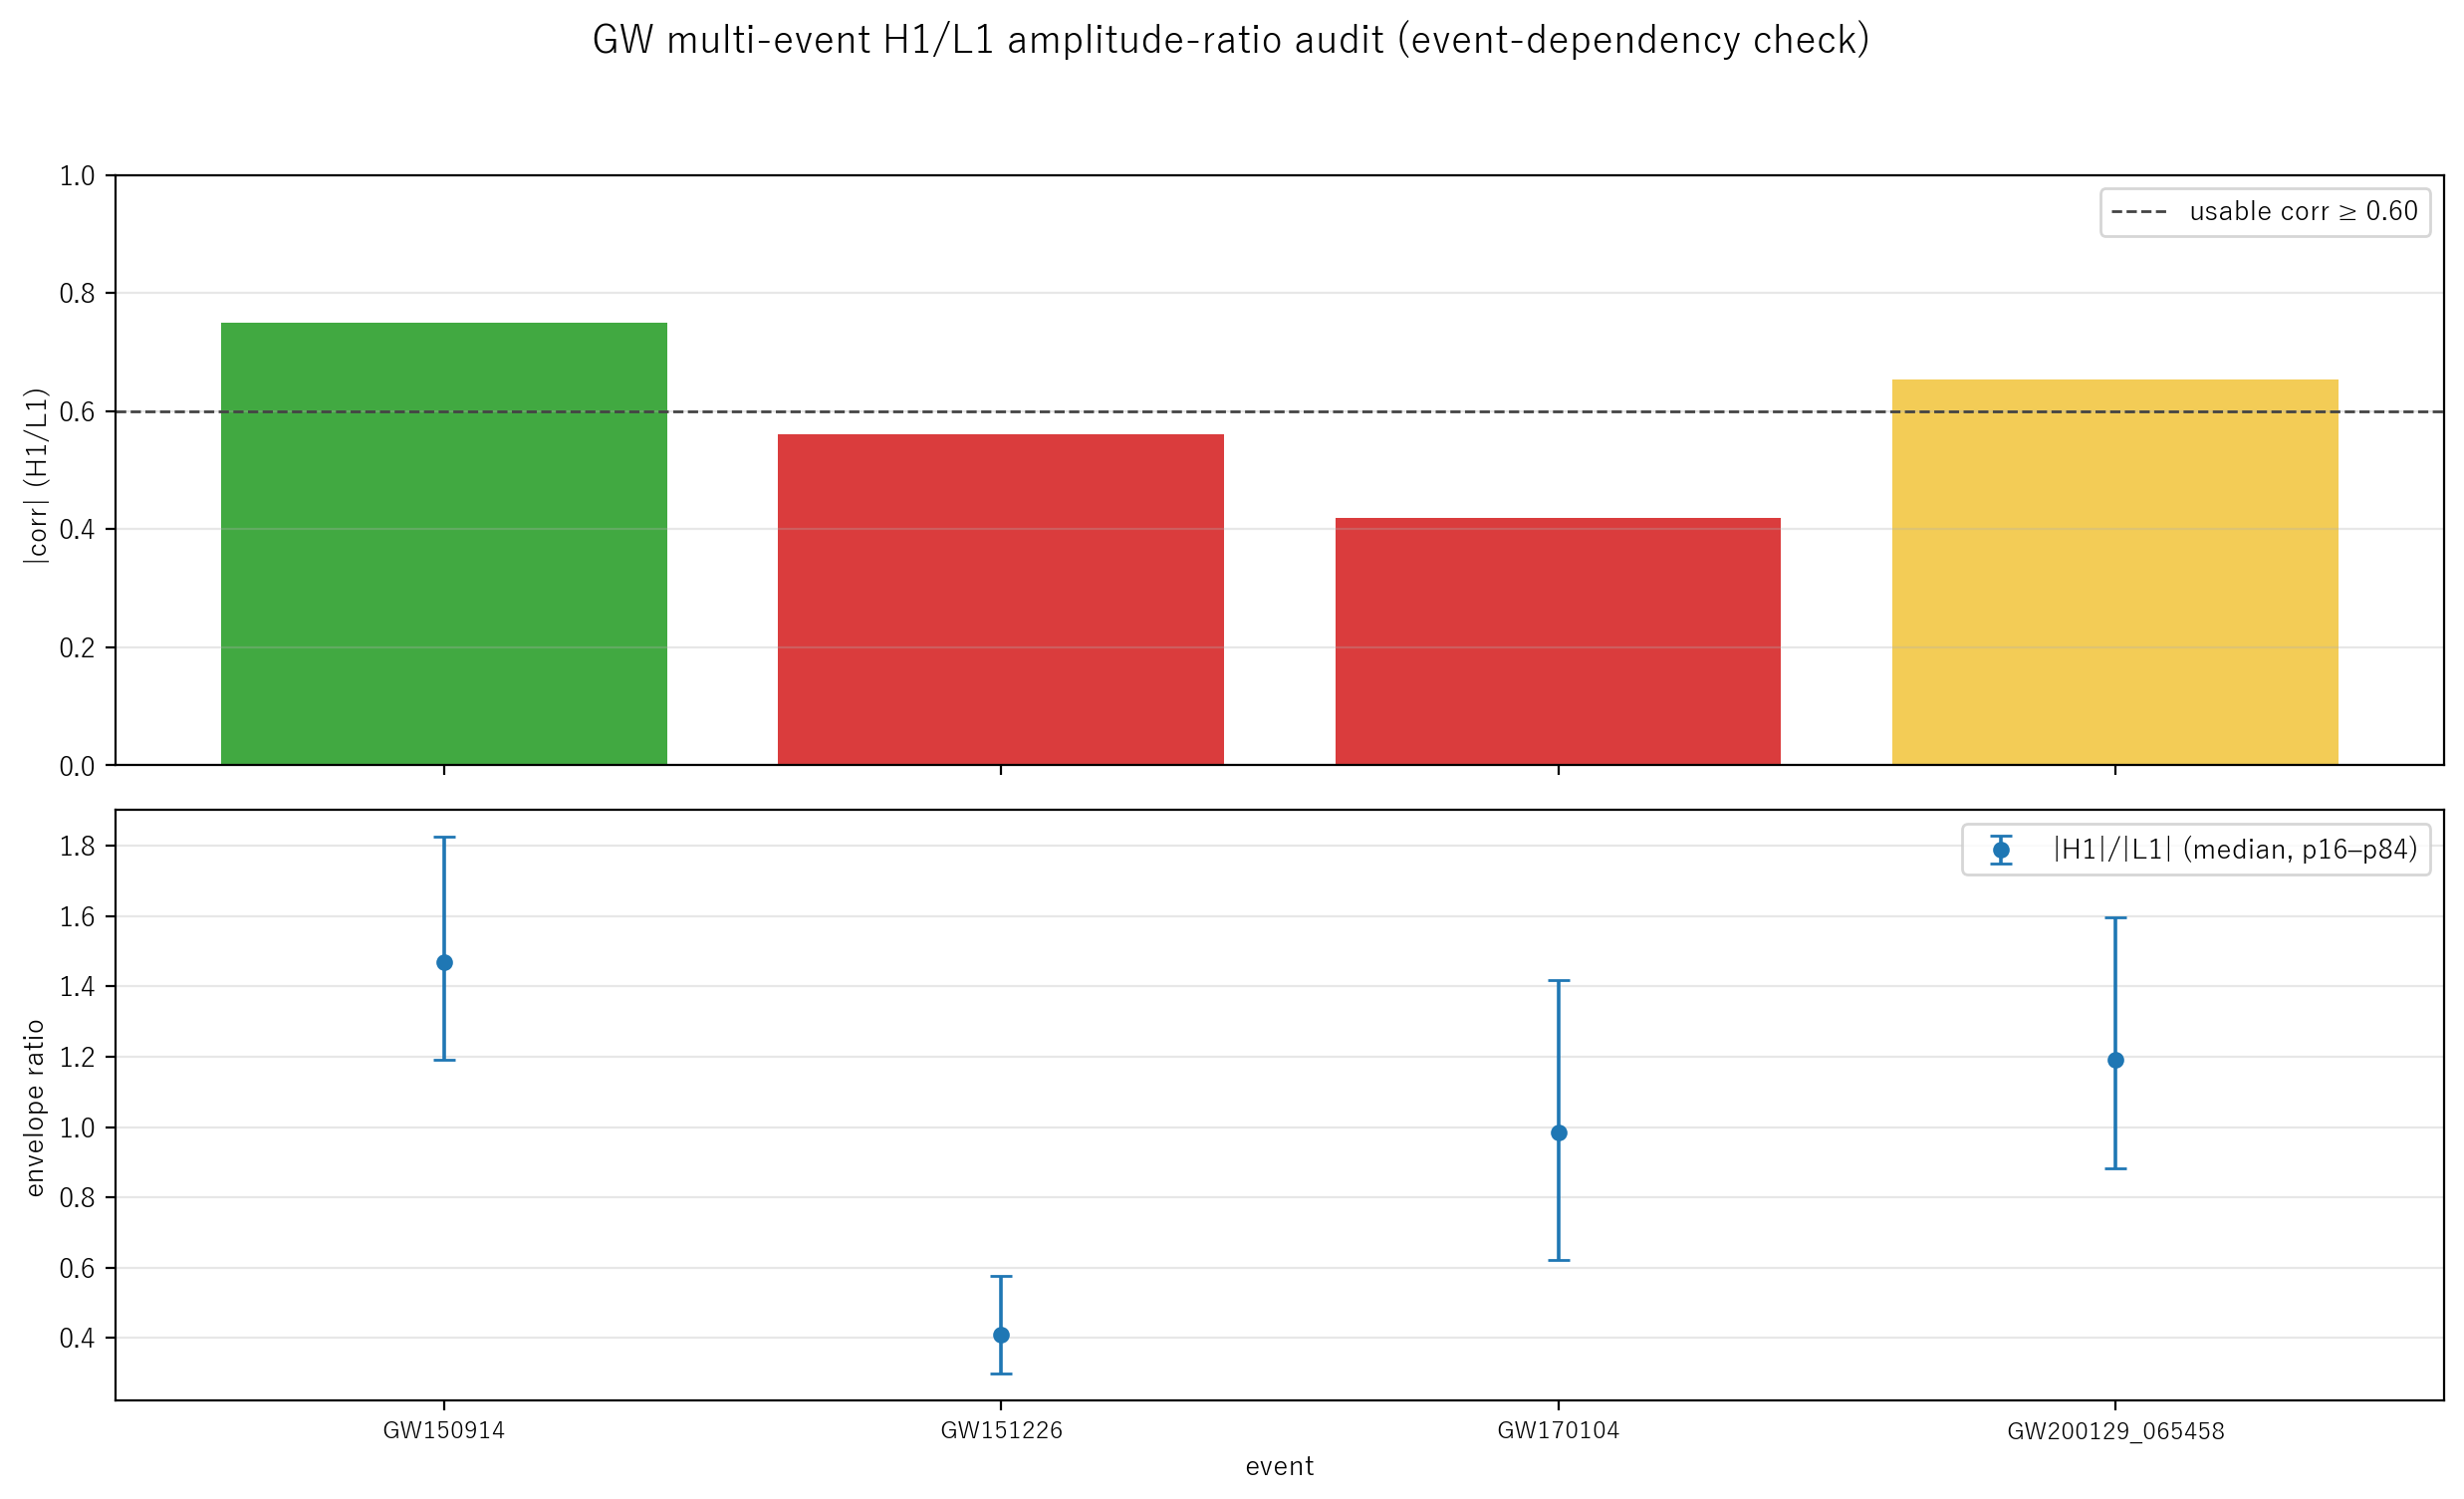

The file beside this chart, header and first rows:
event, slug, status, status_reason, quality, best_lag_ms, abs_corr, ratio_median, ratio_p16, ratio_p84, ratio_halfspan_over_median, metrics_path
GW150914, gw150914, pass, all_gates_passed, usable, -5.127, 0.7495, 1.469, 1.192, 1.824, 0.2152, C:/develop/waveP/output/public/gw/gw1509…
GW151226, gw151226, reject, low_cross_correlation, low_corr, 0.9766, 0.5614, 0.4102, 0.2977, 0.5763, 0.3395, C:/develop/waveP/output/public/gw/gw1512…
GW170104, gw170104, reject, low_cross_correlation, low_corr, -4.639, 0.4191, 0.9857, 0.6215, 1.419, 0.4044, C:/develop/waveP/output/public/gw/gw1701…
GW200129_065458, gw200129_065458, watch, ratio_spread_large;ratio_time_drift_larg…, usable, -5.371, 0.653, 1.192, 0.8832, 1.596, 0.2991, C:/develop/waveP/output/public/gw/gw2001…
